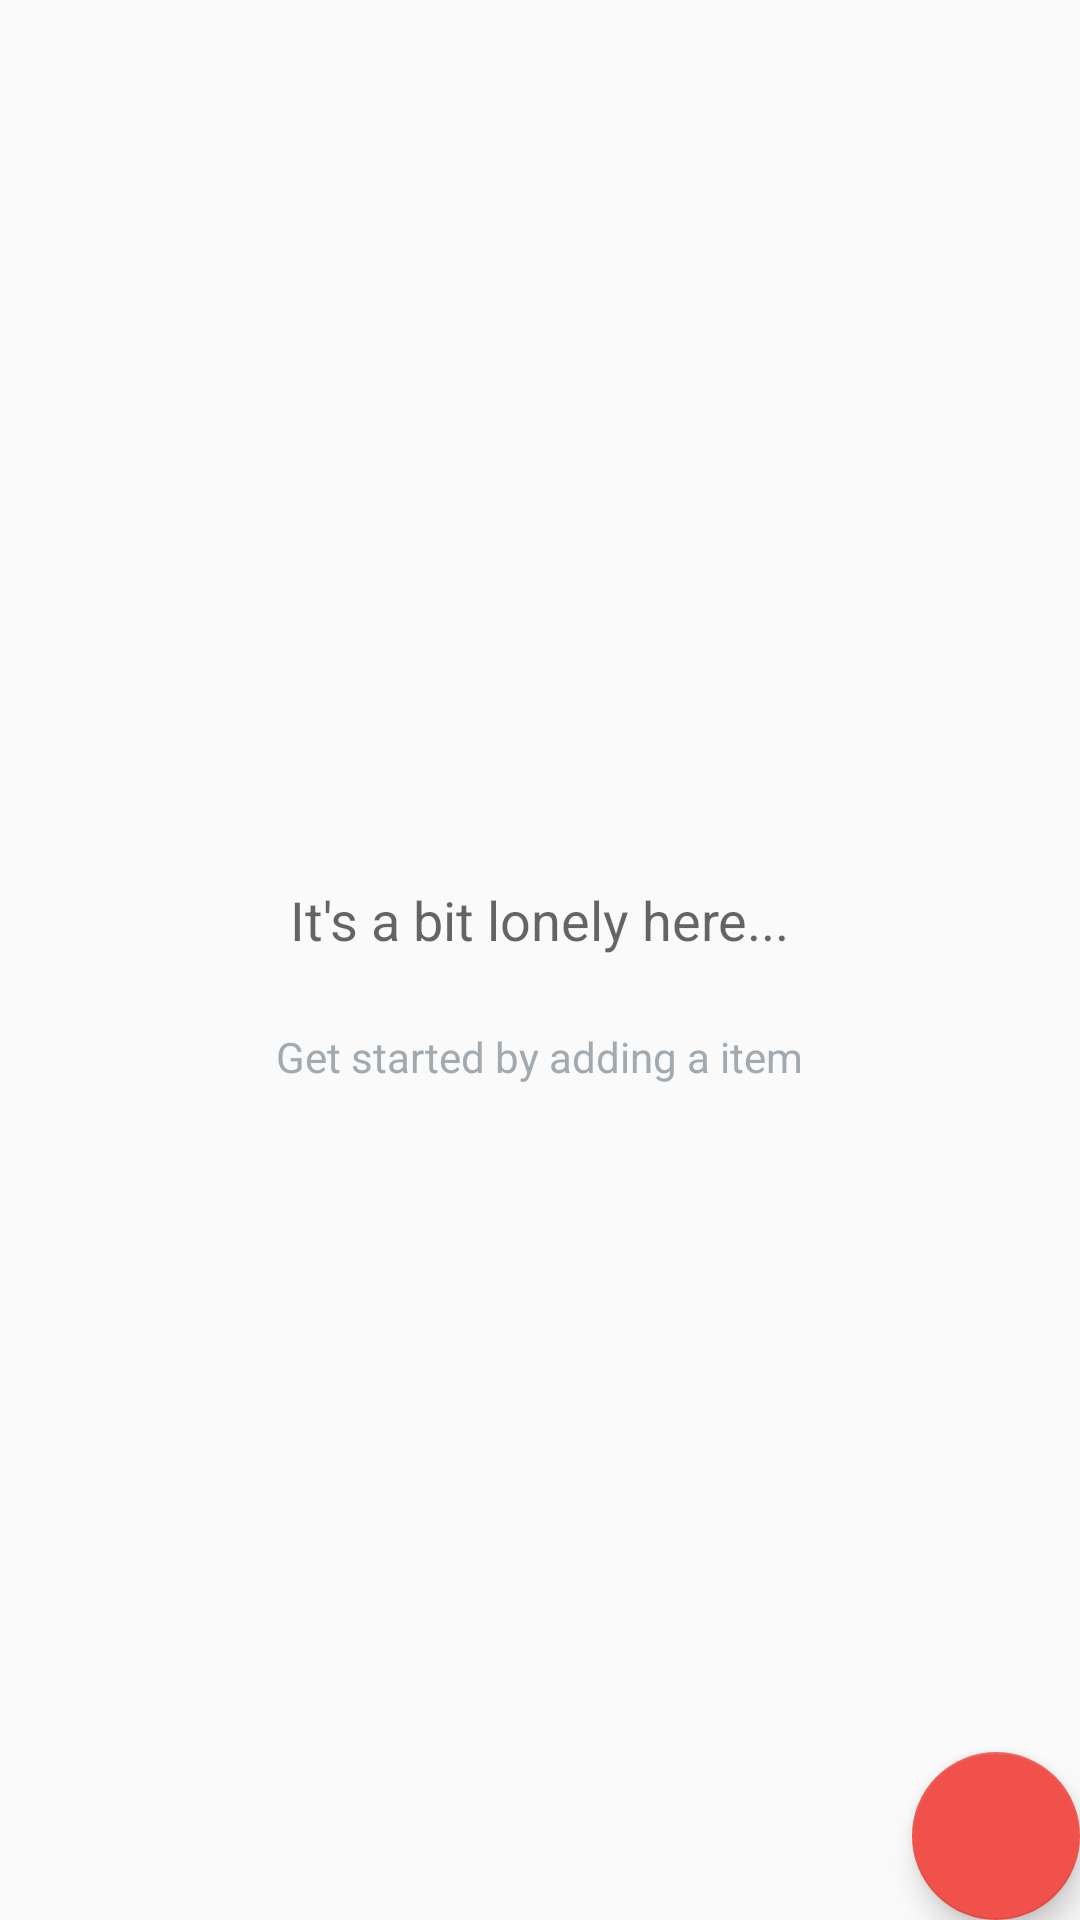

Here is an Android app screen rendered from its layout file. Give the layout XML and the strings, colors and styles it references.
<!-- AndroidManifest.xml: application theme AppTheme -->
<!-- res/layout/activity_main.xml -->
<?xml version="1.0" encoding="utf-8"?>

<RelativeLayout xmlns:android="http://schemas.android.com/apk/res/android"
    xmlns:tools="http://schemas.android.com/tools"
    android:layout_width="match_parent"
    android:layout_height="match_parent"
    tools:context=".MainActivity">

    <ListView
        android:id="@+id/list"
        android:layout_width="match_parent"
        android:layout_height="match_parent" />

    
    <RelativeLayout
        android:id="@+id/empty_view"
        android:layout_width="wrap_content"
        android:layout_height="wrap_content"
        android:layout_centerInParent="true">

        <ImageView
            android:id="@+id/empty_shelter_image"
            android:layout_width="wrap_content"
            android:layout_height="wrap_content"
            android:layout_centerHorizontal="true"
            android:src="@drawable/ic_empty_shelter" />

        <TextView
            android:id="@+id/empty_title_text"
            android:layout_width="wrap_content"
            android:layout_height="wrap_content"
            android:layout_below="@+id/empty_shelter_image"
            android:layout_centerHorizontal="true"
            android:padding="@dimen/activity_padding"
            android:text="@string/empty_view_title_text"
            android:textAppearance="?android:textAppearanceMedium" />

        <TextView
            android:id="@+id/empty_subtitle_text"
            android:layout_width="wrap_content"
            android:layout_height="wrap_content"
            android:layout_below="@+id/empty_title_text"
            android:layout_centerHorizontal="true"
            android:paddingTop="8dp"
            android:text="@string/empty_view_subtitle_text"
            android:textAppearance="?android:textAppearanceSmall"
            android:textColor="@color/colorHere" />
    </RelativeLayout>

    <android.support.design.widget.FloatingActionButton
        android:id="@+id/fab"
        android:layout_width="wrap_content"
        android:layout_height="wrap_content"
        android:layout_alignParentBottom="true"
        android:layout_alignParentRight="true"
        android:padding="@dimen/activity_padding"
        android:src="@drawable/ic_add_pet" />
</RelativeLayout>
<!-- resources referenced by this layout -->
<resources>
  <color name="colorHere">#A2AAB0</color>
  <dimen name="activity_padding">16dp</dimen>
  <string name="empty_view_subtitle_text">Get started by adding a item</string>
  <string name="empty_view_title_text">It\'s a bit lonely here...</string>
  <style name="AppTheme" parent="Theme.AppCompat.Light.DarkActionBar">
          <item name="colorPrimary">@color/colorPrimary</item>
          <item name="colorPrimaryDark">@color/colorPrimaryDark</item>
          <item name="colorAccent">@color/colorAccent</item>
      </style>
  <color name="colorPrimary">#F0514B</color>
  <color name="colorPrimaryDark">#C0403C</color>
  <color name="colorAccent">#F0514B</color>
</resources>
